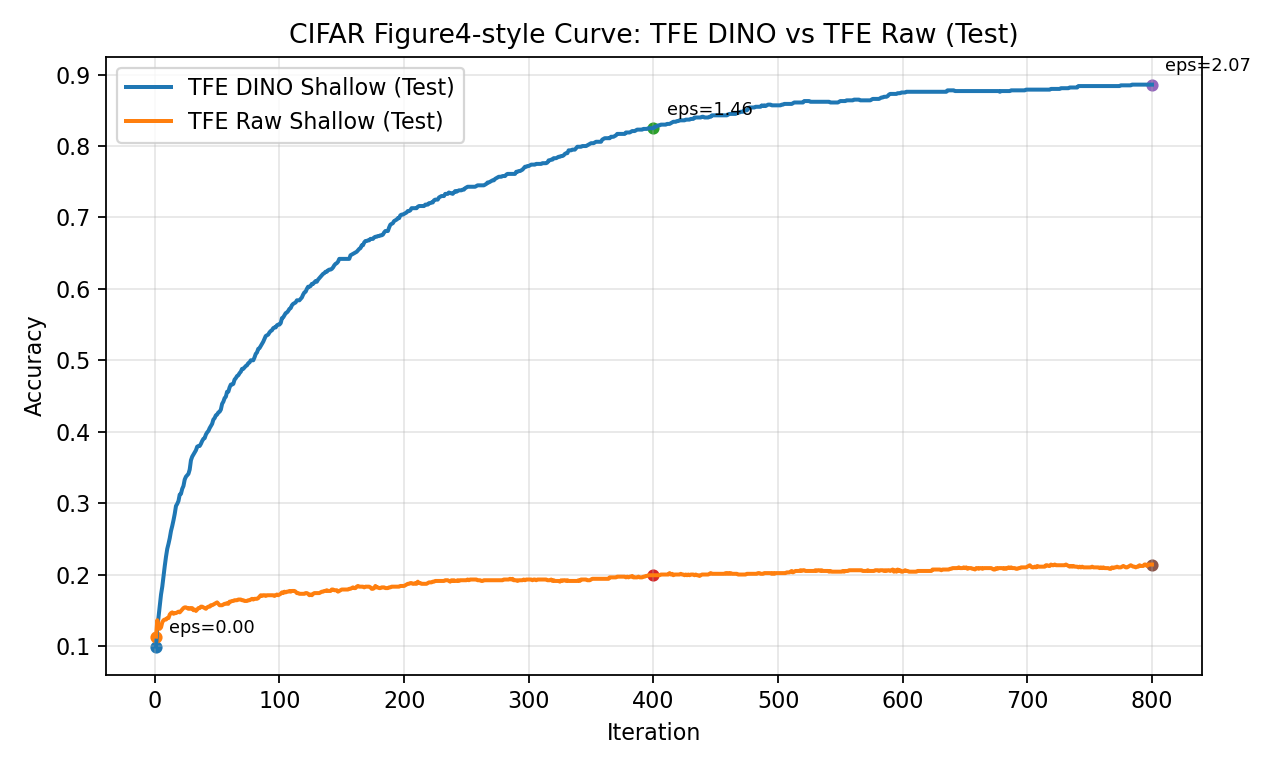

Source data for this figure (header and first rows):
iteration, feat_acc, raw_acc, epsilon_so_far
1, 0.099, 0.113, 0.07319
2, 0.125, 0.136, 0.1035
3, 0.141, 0.128, 0.1268
4, 0.158, 0.124, 0.1464
5, 0.172, 0.126, 0.1636
6, 0.183, 0.133, 0.1793
7, 0.198, 0.136, 0.1936
8, 0.212, 0.137, 0.207
9, 0.225, 0.137, 0.2196
10, 0.236, 0.139, 0.2314
11, 0.243, 0.139, 0.2427
12, 0.251, 0.144, 0.2535
13, 0.261, 0.146, 0.2639
14, 0.268, 0.147, 0.2738
15, 0.276, 0.145, 0.2834
16, 0.285, 0.146, 0.2927
17, 0.296, 0.146, 0.3018
18, 0.299, 0.147, 0.3105
19, 0.303, 0.148, 0.319
20, 0.312, 0.147, 0.3273
21, 0.313, 0.149, 0.3354
22, 0.32, 0.151, 0.3433
23, 0.324, 0.153, 0.351
24, 0.333, 0.154, 0.3585
25, 0.337, 0.154, 0.3659
26, 0.339, 0.153, 0.3732
27, 0.341, 0.152, 0.3803
28, 0.347, 0.153, 0.3873
29, 0.36, 0.152, 0.3941
30, 0.365, 0.153, 0.4009
31, 0.368, 0.15, 0.4075
32, 0.371, 0.151, 0.414
33, 0.374, 0.149, 0.4204
34, 0.379, 0.151, 0.4267
35, 0.38, 0.153, 0.433
36, 0.38, 0.153, 0.4391
37, 0.383, 0.155, 0.4452
38, 0.387, 0.155, 0.4511
39, 0.39, 0.154, 0.457
40, 0.391, 0.153, 0.4629
41, 0.396, 0.152, 0.4686
42, 0.399, 0.154, 0.4743
43, 0.401, 0.155, 0.4799
44, 0.405, 0.155, 0.4855
45, 0.408, 0.157, 0.4909
46, 0.411, 0.157, 0.4964
47, 0.417, 0.158, 0.5017
48, 0.419, 0.159, 0.507
49, 0.423, 0.16, 0.5123
50, 0.424, 0.161, 0.5175
51, 0.427, 0.159, 0.5226
52, 0.428, 0.157, 0.5277
53, 0.431, 0.157, 0.5328
54, 0.439, 0.157, 0.5378
55, 0.442, 0.158, 0.5428
56, 0.447, 0.159, 0.5477
57, 0.449, 0.159, 0.5525
58, 0.456, 0.16, 0.5574
59, 0.456, 0.159, 0.5621
60, 0.462, 0.162, 0.5669
... 740 more rows
